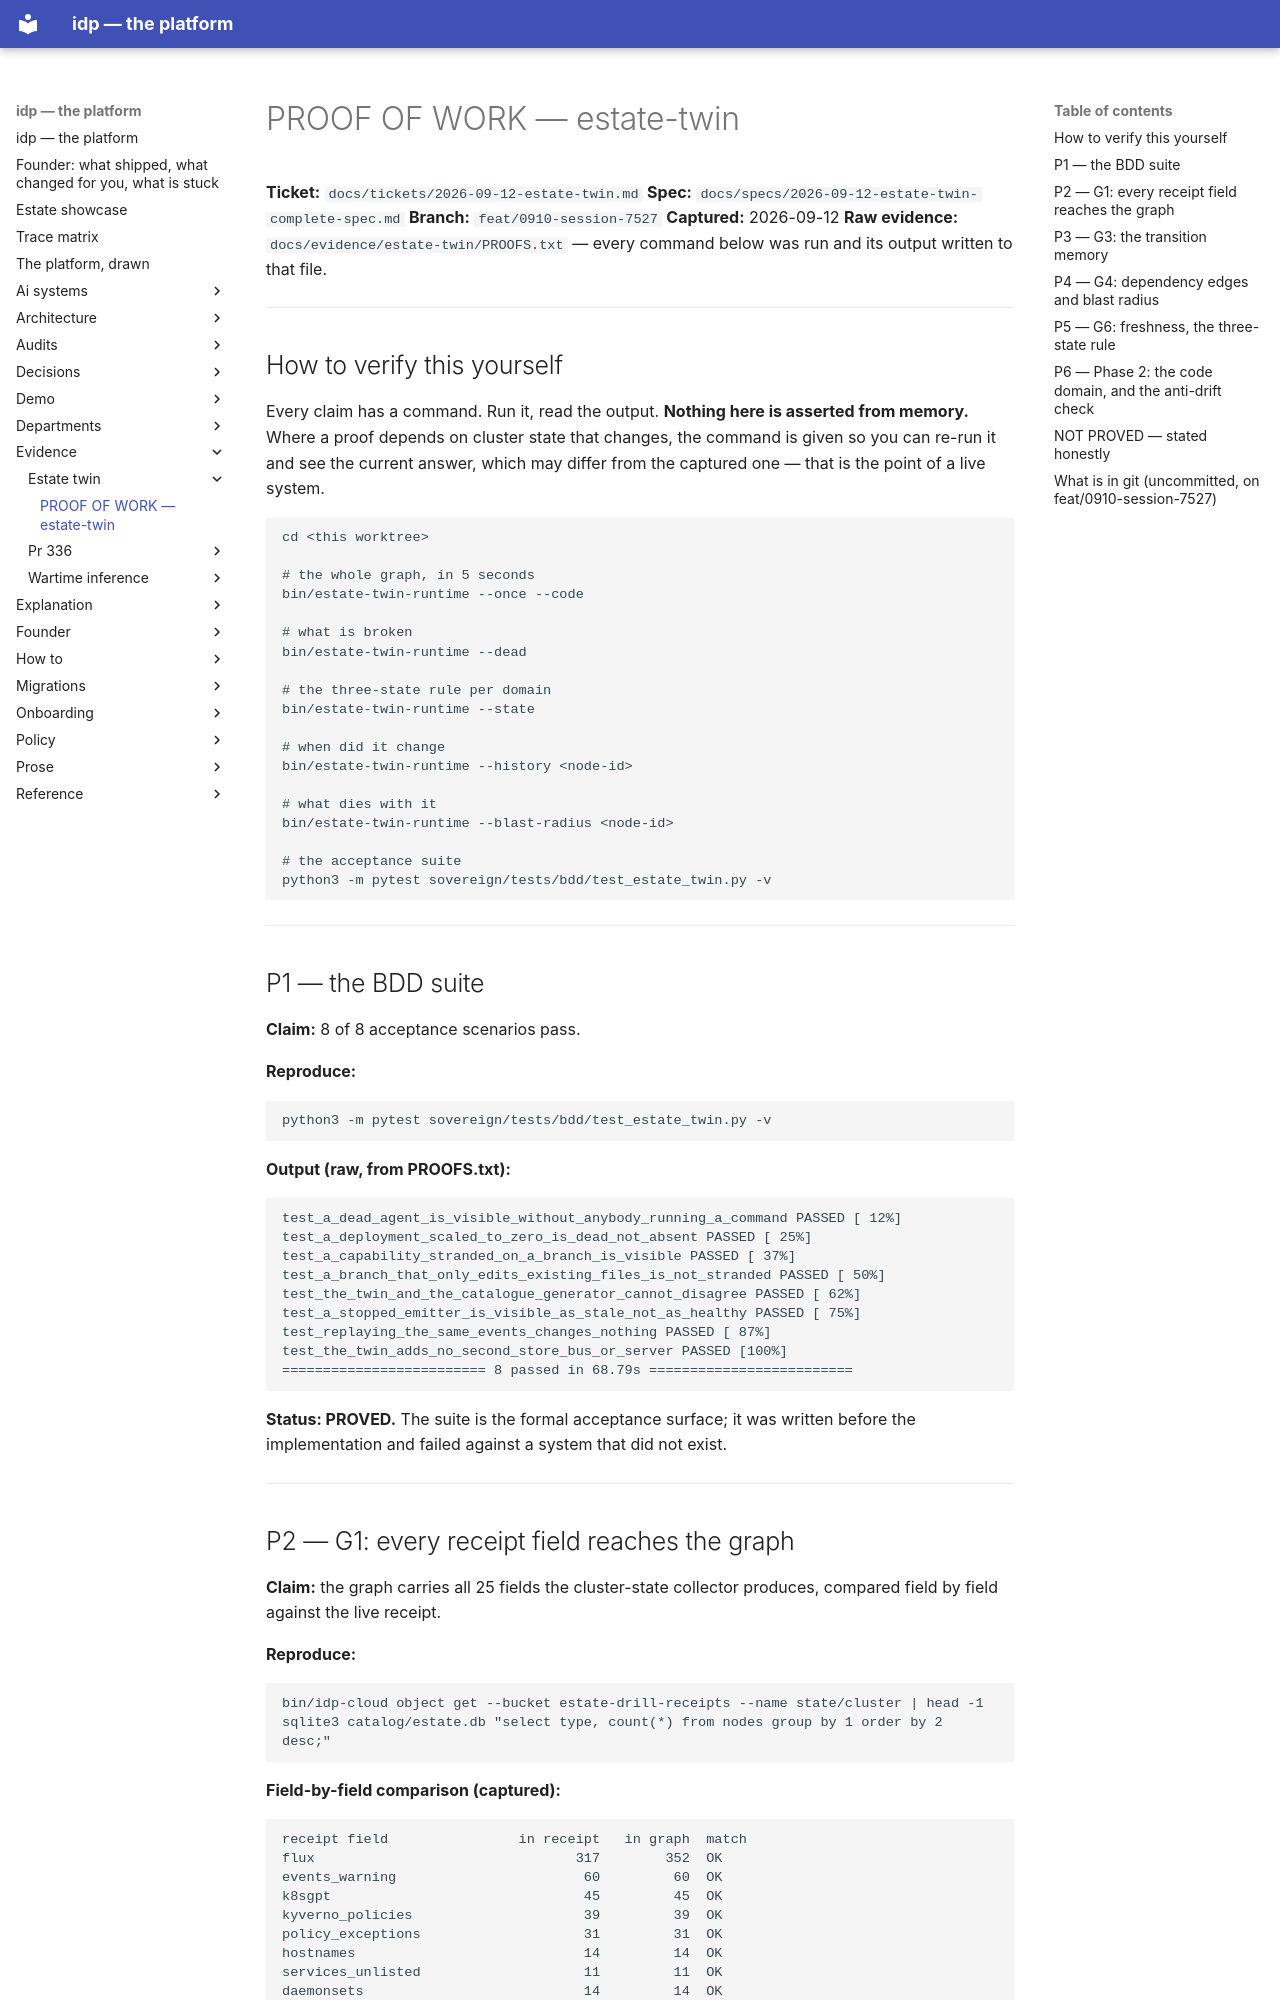

repository: chidionyema/idp · page: evidence/estate-twin/PROOF-OF-WORK/index.html · generator: mkdocs

# PROOF OF WORK — estate-twin

**Ticket:** `docs/tickets/2026-09-12-estate-twin.md`
**Spec:** `docs/specs/2026-09-12-estate-twin-complete-spec.md`
**Branch:** `feat/0910-session-7527`
**Captured:** 2026-09-12
**Raw evidence:** `docs/evidence/estate-twin/PROOFS.txt` — every command below was run and its
output written to that file.

---

## How to verify this yourself

Every claim has a command. Run it, read the output. **Nothing here is asserted from memory.**
Where a proof depends on cluster state that changes, the command is given so you can re-run it
and see the current answer, which may differ from the captured one — that is the point of a
live system.

```bash
cd <this worktree>

# the whole graph, in 5 seconds
bin/estate-twin-runtime --once --code

# what is broken
bin/estate-twin-runtime --dead

# the three-state rule per domain
bin/estate-twin-runtime --state

# when did it change
bin/estate-twin-runtime --history <node-id>

# what dies with it
bin/estate-twin-runtime --blast-radius <node-id>

# the acceptance suite
python3 -m pytest sovereign/tests/bdd/test_estate_twin.py -v
```

---

## P1 — the BDD suite

**Claim:** 8 of 8 acceptance scenarios pass.

**Reproduce:**
```bash
python3 -m pytest sovereign/tests/bdd/test_estate_twin.py -v
```

**Output (raw, from PROOFS.txt):**
```
test_a_dead_agent_is_visible_without_anybody_running_a_command PASSED [ 12%]
test_a_deployment_scaled_to_zero_is_dead_not_absent PASSED [ 25%]
test_a_capability_stranded_on_a_branch_is_visible PASSED [ 37%]
test_a_branch_that_only_edits_existing_files_is_not_stranded PASSED [ 50%]
test_the_twin_and_the_catalogue_generator_cannot_disagree PASSED [ 62%]
test_a_stopped_emitter_is_visible_as_stale_not_as_healthy PASSED [ 75%]
test_replaying_the_same_events_changes_nothing PASSED [ 87%]
test_the_twin_adds_no_second_store_bus_or_server PASSED [100%]
========================= 8 passed in 68.79s =========================
```

**Status: PROVED.** The suite is the formal acceptance surface; it was written before the
implementation and failed against a system that did not exist.

---
